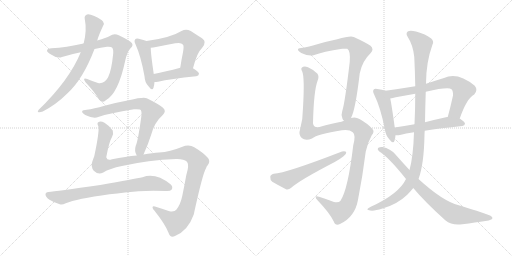
t = 0.00 s
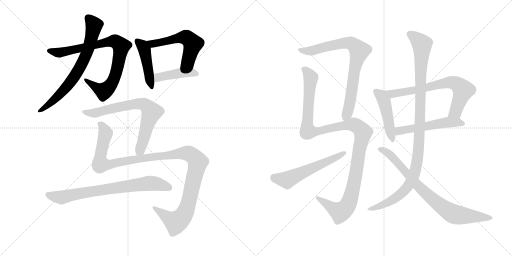
t = 2.71 s
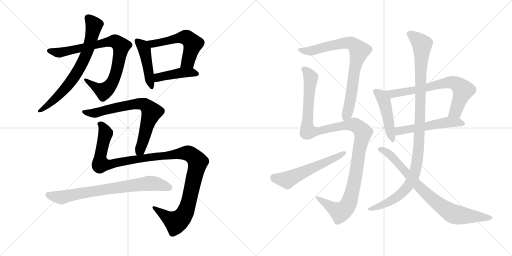
t = 5.42 s
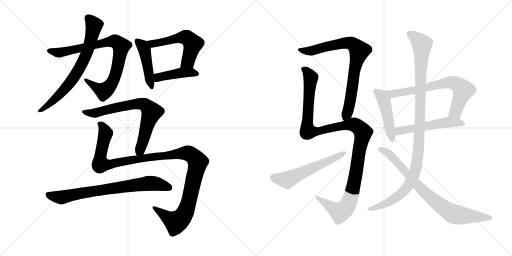
t = 8.14 s
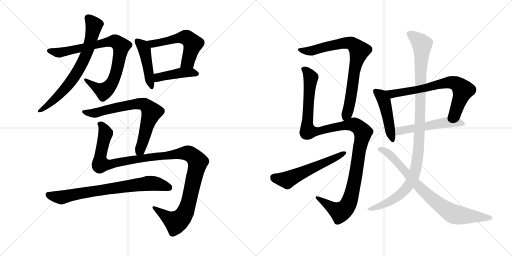
t = 10.85 s
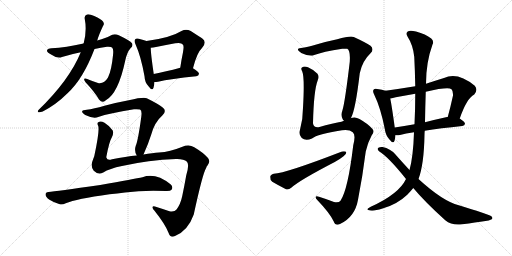
t = 13.56 s

The animated SVG that drew these frames (rendered in a browser with its animation timeline set to each time). Animation: 16 CSS @keyframes rules; one cycle of 13.56 s.

<svg version="1.1" viewBox="0 0 2048 1024" xmlns="http://www.w3.org/2000/svg">
  <g stroke="lightgray" stroke-dasharray="1,1" stroke-width="1" transform="scale(4, 4)">
    <line x1="0" y1="0" x2="256" y2="256"></line>
    <line x1="256" y1="0" x2="0" y2="256"></line>
    <line x1="128" y1="0" x2="128" y2="256"></line>
    <line x1="0" y1="128" x2="256" y2="128"></line>
    <line x1="256" y1="0" x2="512" y2="256"></line>
    <line x1="512" y1="0" x2="256" y2="256"></line>
    <line x1="384" y1="0" x2="384" y2="256"></line>
    <line x1="256" y1="128" x2="512" y2="128"></line>
  </g>
<g transform="scale(1, -1) translate(0, -850)">
   <style type="text/css">
    @keyframes keyframes0 {
      from {
       stroke: black;
       stroke-dashoffset: 827;
       stroke-width: 128;
       }
       73% {
       animation-timing-function: step-end;
       stroke: black;
       stroke-dashoffset: 0;
       stroke-width: 128;
       }
       to {
       stroke: black;
       stroke-width: 1024;
       }
       }
       #make-me-a-hanzi-animation-0 {
         animation: keyframes0 0.923014s both;
         animation-delay: 0.000000s;
         animation-timing-function: linear;
       }
    @keyframes keyframes1 {
      from {
       stroke: black;
       stroke-dashoffset: 713;
       stroke-width: 128;
       }
       70% {
       animation-timing-function: step-end;
       stroke: black;
       stroke-dashoffset: 0;
       stroke-width: 128;
       }
       to {
       stroke: black;
       stroke-width: 1024;
       }
       }
       #make-me-a-hanzi-animation-1 {
         animation: keyframes1 0.830241s both;
         animation-delay: 0.923014s;
         animation-timing-function: linear;
       }
    @keyframes keyframes2 {
      from {
       stroke: black;
       stroke-dashoffset: 451;
       stroke-width: 128;
       }
       59% {
       animation-timing-function: step-end;
       stroke: black;
       stroke-dashoffset: 0;
       stroke-width: 128;
       }
       to {
       stroke: black;
       stroke-width: 1024;
       }
       }
       #make-me-a-hanzi-animation-2 {
         animation: keyframes2 0.617025s both;
         animation-delay: 1.753255s;
         animation-timing-function: linear;
       }
    @keyframes keyframes3 {
      from {
       stroke: black;
       stroke-dashoffset: 549;
       stroke-width: 128;
       }
       64% {
       animation-timing-function: step-end;
       stroke: black;
       stroke-dashoffset: 0;
       stroke-width: 128;
       }
       to {
       stroke: black;
       stroke-width: 1024;
       }
       }
       #make-me-a-hanzi-animation-3 {
         animation: keyframes3 0.696777s both;
         animation-delay: 2.370280s;
         animation-timing-function: linear;
       }
    @keyframes keyframes4 {
      from {
       stroke: black;
       stroke-dashoffset: 427;
       stroke-width: 128;
       }
       58% {
       animation-timing-function: step-end;
       stroke: black;
       stroke-dashoffset: 0;
       stroke-width: 128;
       }
       to {
       stroke: black;
       stroke-width: 1024;
       }
       }
       #make-me-a-hanzi-animation-4 {
         animation: keyframes4 0.597493s both;
         animation-delay: 3.067057s;
         animation-timing-function: linear;
       }
    @keyframes keyframes5 {
      from {
       stroke: black;
       stroke-dashoffset: 717;
       stroke-width: 128;
       }
       70% {
       animation-timing-function: step-end;
       stroke: black;
       stroke-dashoffset: 0;
       stroke-width: 128;
       }
       to {
       stroke: black;
       stroke-width: 1024;
       }
       }
       #make-me-a-hanzi-animation-5 {
         animation: keyframes5 0.833496s both;
         animation-delay: 3.664551s;
         animation-timing-function: linear;
       }
    @keyframes keyframes6 {
      from {
       stroke: black;
       stroke-dashoffset: 1199;
       stroke-width: 128;
       }
       80% {
       animation-timing-function: step-end;
       stroke: black;
       stroke-dashoffset: 0;
       stroke-width: 128;
       }
       to {
       stroke: black;
       stroke-width: 1024;
       }
       }
       #make-me-a-hanzi-animation-6 {
         animation: keyframes6 1.225749s both;
         animation-delay: 4.498047s;
         animation-timing-function: linear;
       }
    @keyframes keyframes7 {
      from {
       stroke: black;
       stroke-dashoffset: 748;
       stroke-width: 128;
       }
       71% {
       animation-timing-function: step-end;
       stroke: black;
       stroke-dashoffset: 0;
       stroke-width: 128;
       }
       to {
       stroke: black;
       stroke-width: 1024;
       }
       }
       #make-me-a-hanzi-animation-7 {
         animation: keyframes7 0.858724s both;
         animation-delay: 5.723796s;
         animation-timing-function: linear;
       }
    @keyframes keyframes8 {
      from {
       stroke: black;
       stroke-dashoffset: 788;
       stroke-width: 128;
       }
       72% {
       animation-timing-function: step-end;
       stroke: black;
       stroke-dashoffset: 0;
       stroke-width: 128;
       }
       to {
       stroke: black;
       stroke-width: 1024;
       }
       }
       #make-me-a-hanzi-animation-8 {
         animation: keyframes8 0.891276s both;
         animation-delay: 6.582520s;
         animation-timing-function: linear;
       }
    @keyframes keyframes9 {
      from {
       stroke: black;
       stroke-dashoffset: 1195;
       stroke-width: 128;
       }
       80% {
       animation-timing-function: step-end;
       stroke: black;
       stroke-dashoffset: 0;
       stroke-width: 128;
       }
       to {
       stroke: black;
       stroke-width: 1024;
       }
       }
       #make-me-a-hanzi-animation-9 {
         animation: keyframes9 1.222493s both;
         animation-delay: 7.473796s;
         animation-timing-function: linear;
       }
    @keyframes keyframes10 {
      from {
       stroke: black;
       stroke-dashoffset: 565;
       stroke-width: 128;
       }
       65% {
       animation-timing-function: step-end;
       stroke: black;
       stroke-dashoffset: 0;
       stroke-width: 128;
       }
       to {
       stroke: black;
       stroke-width: 1024;
       }
       }
       #make-me-a-hanzi-animation-10 {
         animation: keyframes10 0.709798s both;
         animation-delay: 8.696289s;
         animation-timing-function: linear;
       }
    @keyframes keyframes11 {
      from {
       stroke: black;
       stroke-dashoffset: 466;
       stroke-width: 128;
       }
       60% {
       animation-timing-function: step-end;
       stroke: black;
       stroke-dashoffset: 0;
       stroke-width: 128;
       }
       to {
       stroke: black;
       stroke-width: 1024;
       }
       }
       #make-me-a-hanzi-animation-11 {
         animation: keyframes11 0.629232s both;
         animation-delay: 9.406087s;
         animation-timing-function: linear;
       }
    @keyframes keyframes12 {
      from {
       stroke: black;
       stroke-dashoffset: 697;
       stroke-width: 128;
       }
       69% {
       animation-timing-function: step-end;
       stroke: black;
       stroke-dashoffset: 0;
       stroke-width: 128;
       }
       to {
       stroke: black;
       stroke-width: 1024;
       }
       }
       #make-me-a-hanzi-animation-12 {
         animation: keyframes12 0.817220s both;
         animation-delay: 10.035319s;
         animation-timing-function: linear;
       }
    @keyframes keyframes13 {
      from {
       stroke: black;
       stroke-dashoffset: 527;
       stroke-width: 128;
       }
       63% {
       animation-timing-function: step-end;
       stroke: black;
       stroke-dashoffset: 0;
       stroke-width: 128;
       }
       to {
       stroke: black;
       stroke-width: 1024;
       }
       }
       #make-me-a-hanzi-animation-13 {
         animation: keyframes13 0.678874s both;
         animation-delay: 10.852539s;
         animation-timing-function: linear;
       }
    @keyframes keyframes14 {
      from {
       stroke: black;
       stroke-dashoffset: 1080;
       stroke-width: 128;
       }
       78% {
       animation-timing-function: step-end;
       stroke: black;
       stroke-dashoffset: 0;
       stroke-width: 128;
       }
       to {
       stroke: black;
       stroke-width: 1024;
       }
       }
       #make-me-a-hanzi-animation-14 {
         animation: keyframes14 1.128906s both;
         animation-delay: 11.531413s;
         animation-timing-function: linear;
       }
    @keyframes keyframes15 {
      from {
       stroke: black;
       stroke-dashoffset: 796;
       stroke-width: 128;
       }
       72% {
       animation-timing-function: step-end;
       stroke: black;
       stroke-dashoffset: 0;
       stroke-width: 128;
       }
       to {
       stroke: black;
       stroke-width: 1024;
       }
       }
       #make-me-a-hanzi-animation-15 {
         animation: keyframes15 0.897786s both;
         animation-delay: 12.660319s;
         animation-timing-function: linear;
       }
</style>
<path d="M 378 654 Q 403 660 428 663 Q 446 664 449 659 Q 455 652 452 629 Q 446 568 432 540 Q 416 513 392 518 Q 370 525 349 534 Q 328 541 342 521 Q 379 482 396 452 Q 409 436 422 448 Q 473 475 501 608 Q 508 641 522 657 Q 534 667 528 677 Q 521 687 475 709 Q 456 718 439 706 Q 426 699 389 688 L 334 676 Q 264 660 206 657 Q 190 656 188 648 Q 187 641 208 630 Q 230 615 248 622 Q 287 634 323 641 L 378 654 Z" fill="lightgray"></path> 
<path d="M 323 641 Q 278 530 154 410 Q 148 403 154 401 Q 161 400 171 404 Q 225 432 269 476 Q 332 533 378 654 L 389 688 Q 395 710 412 746 Q 419 755 412 764 Q 405 773 377 786 Q 356 795 348 792 Q 336 788 339 774 Q 348 729 335 678 Q 334 678 334 676 L 323 641 Z" fill="lightgray"></path> 
<path d="M 586 686 Q 576 690 555 695 Q 545 698 541 693 Q 535 687 542 673 Q 564 624 578 545 Q 579 520 594 505 Q 609 484 614 499 Q 617 509 618 522 L 615 554 Q 603 635 603 659 C 602 680 602 680 586 686 Z" fill="lightgray"></path> 
<path d="M 772 577 Q 788 640 808 658 Q 830 683 808 697 Q 789 709 763 726 Q 744 736 726 726 Q 683 699 586 686 C 556 682 573 655 603 659 Q 612 660 624 662 Q 666 671 701 677 Q 726 681 731 672 Q 737 668 732 641 Q 726 613 721 579 C 717 549 764 548 772 577 Z" fill="lightgray"></path> 
<path d="M 618 522 Q 624 522 632 523 Q 681 535 785 545 Q 795 546 796 555 Q 796 562 772 577 C 755 588 750 587 721 579 Q 661 563 615 554 C 586 548 588 521 618 522 Z" fill="lightgray"></path> 
<path d="M 574 232 Q 593 274 605 312 Q 618 361 651 390 Q 667 406 652 419 Q 634 434 587 457 Q 575 463 515 449 Q 461 439 418 427 Q 375 415 347 411 Q 331 411 329 405 Q 325 401 341 390 Q 374 374 393 382 Q 436 397 536 413 Q 554 414 560 412 Q 569 408 565 382 Q 552 286 543 267 Q 536 246 547 228 C 558 200 562 205 574 232 Z" fill="lightgray"></path> 
<path d="M 413 160 Q 438 176 488 186 Q 594 210 704 214 Q 735 215 748 203 Q 758 191 745 149 Q 738 109 729 66 Q 722 33 706 12 Q 699 2 678 5 Q 650 15 626 22 Q 611 28 610 21 Q 610 15 618 7 Q 661 -47 674 -81 Q 681 -103 700 -94 Q 752 -73 775 -8 Q 811 158 825 179 Q 826 185 830 188 Q 843 204 832 218 Q 814 239 777 261 Q 756 274 727 262 Q 681 243 636 240 Q 611 239 574 232 L 547 228 Q 504 224 448 213 Q 429 206 425 221 Q 437 285 448 302 Q 455 315 451 328 Q 439 346 418 359 Q 402 368 393 361 Q 387 357 393 346 Q 399 328 377 225 Q 373 215 369 203 Q 362 184 375 167 Q 393 149 413 160 Z" fill="lightgray"></path> 
<path d="M 438 73 Q 469 76 500 80 Q 573 90 663 86 Q 682 85 687 92 Q 693 104 682 113 Q 622 161 570 141 Q 540 135 401 110 Q 223 85 194 82 Q 182 81 182 72 Q 182 62 198 51 Q 213 41 239 33 Q 249 30 263 37 Q 305 55 438 73 Z" fill="lightgray"></path> 
<path d="M 1404 378 Q 1422 411 1439 557 Q 1449 606 1482 637 Q 1498 653 1482 667 Q 1463 680 1415 702 Q 1402 708 1349 693 Q 1306 684 1269 673 Q 1233 663 1211 659 Q 1195 659 1192 653 Q 1189 649 1205 638 Q 1238 623 1257 630 Q 1291 643 1369 655 Q 1384 656 1389 655 Q 1402 648 1399 603 Q 1380 440 1369 406 Q 1363 390 1370 375 Q 1371 371 1376 367 C 1390 343 1393 350 1404 378 Z" fill="lightgray"></path> 
<path d="M 1376 367 Q 1366 363 1355 361 Q 1330 357 1278 342 Q 1254 338 1252 357 Q 1255 489 1271 529 Q 1277 544 1270 555 Q 1255 571 1232 581 Q 1216 587 1208 580 Q 1202 576 1209 564 Q 1219 540 1212 419 Q 1212 374 1200 331 Q 1193 312 1207 298 Q 1222 285 1248 296 Q 1269 314 1368 329 Q 1398 333 1411 321 Q 1424 311 1413 269 Q 1392 92 1362 47 Q 1355 38 1336 42 Q 1305 54 1276 63 Q 1263 67 1263 61 Q 1262 57 1270 49 Q 1319 -2 1335 -36 Q 1342 -55 1360 -46 Q 1420 -18 1432 51 Q 1450 142 1463 244 Q 1470 278 1487 309 Q 1500 324 1489 335 Q 1473 354 1438 374 Q 1422 384 1404 378 L 1376 367 Z" fill="lightgray"></path> 
<path d="M 1095 155 Q 1082 152 1081 143 Q 1080 130 1089 123 Q 1111 110 1144 93 Q 1154 90 1165 99 Q 1198 129 1339 202 Q 1358 212 1374 225 Q 1386 232 1385 242 Q 1381 246 1368 244 Q 1143 157 1095 155 Z" fill="lightgray"></path> 
<path d="M 1542 487 Q 1530 491 1509 494 Q 1499 497 1495 492 Q 1489 486 1497 471 Q 1522 420 1539 335 Q 1542 310 1557 293 Q 1573 272 1578 287 Q 1581 296 1582 309 L 1579 340 Q 1567 428 1561 456 C 1556 483 1556 483 1542 487 Z" fill="lightgray"></path> 
<path d="M 1839 376 Q 1867 457 1897 472 Q 1913 490 1899 507 Q 1830 564 1776 538 Q 1737 526 1704 515 L 1661 505 Q 1600 495 1542 487 C 1512 483 1532 451 1561 456 Q 1571 457 1583 461 Q 1622 468 1661 475 L 1703 483 Q 1794 504 1806 493 Q 1813 486 1812 468 Q 1802 422 1791 382 C 1783 353 1829 348 1839 376 Z" fill="lightgray"></path> 
<path d="M 1699 327 Q 1760 337 1849 346 Q 1859 347 1860 355 Q 1860 362 1839 376 L 1791 382 Q 1790 383 1788 382 Q 1742 372 1700 361 L 1658 353 Q 1616 346 1579 340 C 1549 335 1552 310 1582 309 Q 1589 308 1600 310 Q 1622 316 1656 321 L 1699 327 Z" fill="lightgray"></path> 
<path d="M 1674 134 Q 1696 192 1698 312 Q 1698 319 1699 327 L 1700 361 Q 1701 424 1703 483 L 1704 515 Q 1704 600 1730 672 Q 1737 685 1725 696 Q 1703 714 1664 724 Q 1639 731 1631 724 Q 1622 717 1630 704 Q 1652 670 1657 623 Q 1660 565 1661 505 L 1661 475 Q 1661 414 1658 353 L 1656 321 Q 1653 224 1638 170 L 1624 134 Q 1596 74 1483 23 Q 1470 17 1469 13 Q 1470 9 1481 8 Q 1496 5 1530 16 Q 1588 32 1629 71 Q 1642 84 1653 98 L 1674 134 Z" fill="lightgray"></path> 
<path d="M 1653 98 Q 1699 43 1781 -31 Q 1808 -53 1849 -47 Q 1903 -40 1942 -34 Q 1955 -33 1967 -27 Q 1974 -20 1962 -13 Q 1949 -6 1835 29 Q 1771 45 1674 134 L 1638 170 Q 1610 200 1581 233 Q 1562 255 1530 262 Q 1520 263 1512 258 Q 1508 252 1516 245 Q 1555 221 1624 134 L 1653 98 Z" fill="lightgray"></path> 
      <clipPath id="make-me-a-hanzi-clip-0">
      <path d="M 378 654 Q 403 660 428 663 Q 446 664 449 659 Q 455 652 452 629 Q 446 568 432 540 Q 416 513 392 518 Q 370 525 349 534 Q 328 541 342 521 Q 379 482 396 452 Q 409 436 422 448 Q 473 475 501 608 Q 508 641 522 657 Q 534 667 528 677 Q 521 687 475 709 Q 456 718 439 706 Q 426 699 389 688 L 334 676 Q 264 660 206 657 Q 190 656 188 648 Q 187 641 208 630 Q 230 615 248 622 Q 287 634 323 641 L 378 654 Z" fill="lightgray"></path>
      </clipPath>
      <path clip-path="url(#make-me-a-hanzi-clip-0)" d="M 195 647 L 251 641 L 444 685 L 473 678 L 484 665 L 475 603 L 461 547 L 441 508 L 413 486 L 353 523 " fill="none" id="make-me-a-hanzi-animation-0" stroke-dasharray="699 1398" stroke-linecap="round"></path>

      <clipPath id="make-me-a-hanzi-clip-1">
      <path d="M 323 641 Q 278 530 154 410 Q 148 403 154 401 Q 161 400 171 404 Q 225 432 269 476 Q 332 533 378 654 L 389 688 Q 395 710 412 746 Q 419 755 412 764 Q 405 773 377 786 Q 356 795 348 792 Q 336 788 339 774 Q 348 729 335 678 Q 334 678 334 676 L 323 641 Z" fill="lightgray"></path>
      </clipPath>
      <path clip-path="url(#make-me-a-hanzi-clip-1)" d="M 352 779 L 376 748 L 374 733 L 357 667 L 327 593 L 267 503 L 208 443 L 158 406 " fill="none" id="make-me-a-hanzi-animation-1" stroke-dasharray="585 1170" stroke-linecap="round"></path>

      <clipPath id="make-me-a-hanzi-clip-2">
      <path d="M 586 686 Q 576 690 555 695 Q 545 698 541 693 Q 535 687 542 673 Q 564 624 578 545 Q 579 520 594 505 Q 609 484 614 499 Q 617 509 618 522 L 615 554 Q 603 635 603 659 C 602 680 602 680 586 686 Z" fill="lightgray"></path>
      </clipPath>
      <path clip-path="url(#make-me-a-hanzi-clip-2)" d="M 549 686 L 577 652 L 604 503 " fill="none" id="make-me-a-hanzi-animation-2" stroke-dasharray="323 646" stroke-linecap="round"></path>

      <clipPath id="make-me-a-hanzi-clip-3">
      <path d="M 772 577 Q 788 640 808 658 Q 830 683 808 697 Q 789 709 763 726 Q 744 736 726 726 Q 683 699 586 686 C 556 682 573 655 603 659 Q 612 660 624 662 Q 666 671 701 677 Q 726 681 731 672 Q 737 668 732 641 Q 726 613 721 579 C 717 549 764 548 772 577 Z" fill="lightgray"></path>
      </clipPath>
      <path clip-path="url(#make-me-a-hanzi-clip-3)" d="M 596 683 L 609 675 L 734 701 L 752 696 L 771 675 L 769 665 L 752 604 L 728 586 " fill="none" id="make-me-a-hanzi-animation-3" stroke-dasharray="421 842" stroke-linecap="round"></path>

      <clipPath id="make-me-a-hanzi-clip-4">
      <path d="M 618 522 Q 624 522 632 523 Q 681 535 785 545 Q 795 546 796 555 Q 796 562 772 577 C 755 588 750 587 721 579 Q 661 563 615 554 C 586 548 588 521 618 522 Z" fill="lightgray"></path>
      </clipPath>
      <path clip-path="url(#make-me-a-hanzi-clip-4)" d="M 625 528 L 639 543 L 727 559 L 765 561 L 787 554 " fill="none" id="make-me-a-hanzi-animation-4" stroke-dasharray="299 598" stroke-linecap="round"></path>

      <clipPath id="make-me-a-hanzi-clip-5">
      <path d="M 574 232 Q 593 274 605 312 Q 618 361 651 390 Q 667 406 652 419 Q 634 434 587 457 Q 575 463 515 449 Q 461 439 418 427 Q 375 415 347 411 Q 331 411 329 405 Q 325 401 341 390 Q 374 374 393 382 Q 436 397 536 413 Q 554 414 560 412 Q 569 408 565 382 Q 552 286 543 267 Q 536 246 547 228 C 558 200 562 205 574 232 Z" fill="lightgray"></path>
      </clipPath>
      <path clip-path="url(#make-me-a-hanzi-clip-5)" d="M 335 403 L 377 398 L 530 434 L 565 435 L 584 428 L 606 399 L 573 287 L 552 238 " fill="none" id="make-me-a-hanzi-animation-5" stroke-dasharray="589 1178" stroke-linecap="round"></path>

      <clipPath id="make-me-a-hanzi-clip-6">
      <path d="M 413 160 Q 438 176 488 186 Q 594 210 704 214 Q 735 215 748 203 Q 758 191 745 149 Q 738 109 729 66 Q 722 33 706 12 Q 699 2 678 5 Q 650 15 626 22 Q 611 28 610 21 Q 610 15 618 7 Q 661 -47 674 -81 Q 681 -103 700 -94 Q 752 -73 775 -8 Q 811 158 825 179 Q 826 185 830 188 Q 843 204 832 218 Q 814 239 777 261 Q 756 274 727 262 Q 681 243 636 240 Q 611 239 574 232 L 547 228 Q 504 224 448 213 Q 429 206 425 221 Q 437 285 448 302 Q 455 315 451 328 Q 439 346 418 359 Q 402 368 393 361 Q 387 357 393 346 Q 399 328 377 225 Q 373 215 369 203 Q 362 184 375 167 Q 393 149 413 160 Z" fill="lightgray"></path>
      </clipPath>
      <path clip-path="url(#make-me-a-hanzi-clip-6)" d="M 401 354 L 414 340 L 423 317 L 402 233 L 403 194 L 438 192 L 542 213 L 742 238 L 767 230 L 786 210 L 790 196 L 764 78 L 746 11 L 733 -14 L 704 -39 L 615 19 " fill="none" id="make-me-a-hanzi-animation-6" stroke-dasharray="1071 2142" stroke-linecap="round"></path>

      <clipPath id="make-me-a-hanzi-clip-7">
      <path d="M 438 73 Q 469 76 500 80 Q 573 90 663 86 Q 682 85 687 92 Q 693 104 682 113 Q 622 161 570 141 Q 540 135 401 110 Q 223 85 194 82 Q 182 81 182 72 Q 182 62 198 51 Q 213 41 239 33 Q 249 30 263 37 Q 305 55 438 73 Z" fill="lightgray"></path>
      </clipPath>
      <path clip-path="url(#make-me-a-hanzi-clip-7)" d="M 193 71 L 239 60 L 391 89 L 585 116 L 635 113 L 677 99 " fill="none" id="make-me-a-hanzi-animation-7" stroke-dasharray="620 1240" stroke-linecap="round"></path>

      <clipPath id="make-me-a-hanzi-clip-8">
      <path d="M 1404 378 Q 1422 411 1439 557 Q 1449 606 1482 637 Q 1498 653 1482 667 Q 1463 680 1415 702 Q 1402 708 1349 693 Q 1306 684 1269 673 Q 1233 663 1211 659 Q 1195 659 1192 653 Q 1189 649 1205 638 Q 1238 623 1257 630 Q 1291 643 1369 655 Q 1384 656 1389 655 Q 1402 648 1399 603 Q 1380 440 1369 406 Q 1363 390 1370 375 Q 1371 371 1376 367 C 1390 343 1393 350 1404 378 Z" fill="lightgray"></path>
      </clipPath>
      <path clip-path="url(#make-me-a-hanzi-clip-8)" d="M 1198 652 L 1241 646 L 1381 679 L 1406 677 L 1430 655 L 1437 644 L 1416 565 L 1402 451 L 1380 377 " fill="none" id="make-me-a-hanzi-animation-8" stroke-dasharray="660 1320" stroke-linecap="round"></path>

      <clipPath id="make-me-a-hanzi-clip-9">
      <path d="M 1376 367 Q 1366 363 1355 361 Q 1330 357 1278 342 Q 1254 338 1252 357 Q 1255 489 1271 529 Q 1277 544 1270 555 Q 1255 571 1232 581 Q 1216 587 1208 580 Q 1202 576 1209 564 Q 1219 540 1212 419 Q 1212 374 1200 331 Q 1193 312 1207 298 Q 1222 285 1248 296 Q 1269 314 1368 329 Q 1398 333 1411 321 Q 1424 311 1413 269 Q 1392 92 1362 47 Q 1355 38 1336 42 Q 1305 54 1276 63 Q 1263 67 1263 61 Q 1262 57 1270 49 Q 1319 -2 1335 -36 Q 1342 -55 1360 -46 Q 1420 -18 1432 51 Q 1450 142 1463 244 Q 1470 278 1487 309 Q 1500 324 1489 335 Q 1473 354 1438 374 Q 1422 384 1404 378 L 1376 367 Z" fill="lightgray"></path>
      </clipPath>
      <path clip-path="url(#make-me-a-hanzi-clip-9)" d="M 1216 572 L 1223 570 L 1243 540 L 1229 348 L 1233 325 L 1277 325 L 1341 342 L 1415 352 L 1430 345 L 1452 319 L 1420 134 L 1390 27 L 1360 1 L 1270 57 " fill="none" id="make-me-a-hanzi-animation-9" stroke-dasharray="1067 2134" stroke-linecap="round"></path>

      <clipPath id="make-me-a-hanzi-clip-10">
      <path d="M 1095 155 Q 1082 152 1081 143 Q 1080 130 1089 123 Q 1111 110 1144 93 Q 1154 90 1165 99 Q 1198 129 1339 202 Q 1358 212 1374 225 Q 1386 232 1385 242 Q 1381 246 1368 244 Q 1143 157 1095 155 Z" fill="lightgray"></path>
      </clipPath>
      <path clip-path="url(#make-me-a-hanzi-clip-10)" d="M 1096 140 L 1148 130 L 1380 238 " fill="none" id="make-me-a-hanzi-animation-10" stroke-dasharray="437 874" stroke-linecap="round"></path>

      <clipPath id="make-me-a-hanzi-clip-11">
      <path d="M 1542 487 Q 1530 491 1509 494 Q 1499 497 1495 492 Q 1489 486 1497 471 Q 1522 420 1539 335 Q 1542 310 1557 293 Q 1573 272 1578 287 Q 1581 296 1582 309 L 1579 340 Q 1567 428 1561 456 C 1556 483 1556 483 1542 487 Z" fill="lightgray"></path>
      </clipPath>
      <path clip-path="url(#make-me-a-hanzi-clip-11)" d="M 1503 485 L 1526 466 L 1536 447 L 1568 292 " fill="none" id="make-me-a-hanzi-animation-11" stroke-dasharray="338 676" stroke-linecap="round"></path>

      <clipPath id="make-me-a-hanzi-clip-12">
      <path d="M 1839 376 Q 1867 457 1897 472 Q 1913 490 1899 507 Q 1830 564 1776 538 Q 1737 526 1704 515 L 1661 505 Q 1600 495 1542 487 C 1512 483 1532 451 1561 456 Q 1571 457 1583 461 Q 1622 468 1661 475 L 1703 483 Q 1794 504 1806 493 Q 1813 486 1812 468 Q 1802 422 1791 382 C 1783 353 1829 348 1839 376 Z" fill="lightgray"></path>
      </clipPath>
      <path clip-path="url(#make-me-a-hanzi-clip-12)" d="M 1550 485 L 1573 474 L 1712 499 L 1791 520 L 1822 517 L 1852 490 L 1822 403 L 1798 387 " fill="none" id="make-me-a-hanzi-animation-12" stroke-dasharray="569 1138" stroke-linecap="round"></path>

      <clipPath id="make-me-a-hanzi-clip-13">
      <path d="M 1699 327 Q 1760 337 1849 346 Q 1859 347 1860 355 Q 1860 362 1839 376 L 1791 382 Q 1790 383 1788 382 Q 1742 372 1700 361 L 1658 353 Q 1616 346 1579 340 C 1549 335 1552 310 1582 309 Q 1589 308 1600 310 Q 1622 316 1656 321 L 1699 327 Z" fill="lightgray"></path>
      </clipPath>
      <path clip-path="url(#make-me-a-hanzi-clip-13)" d="M 1586 317 L 1613 330 L 1770 358 L 1831 361 L 1851 355 " fill="none" id="make-me-a-hanzi-animation-13" stroke-dasharray="399 798" stroke-linecap="round"></path>

      <clipPath id="make-me-a-hanzi-clip-14">
      <path d="M 1674 134 Q 1696 192 1698 312 Q 1698 319 1699 327 L 1700 361 Q 1701 424 1703 483 L 1704 515 Q 1704 600 1730 672 Q 1737 685 1725 696 Q 1703 714 1664 724 Q 1639 731 1631 724 Q 1622 717 1630 704 Q 1652 670 1657 623 Q 1660 565 1661 505 L 1661 475 Q 1661 414 1658 353 L 1656 321 Q 1653 224 1638 170 L 1624 134 Q 1596 74 1483 23 Q 1470 17 1469 13 Q 1470 9 1481 8 Q 1496 5 1530 16 Q 1588 32 1629 71 Q 1642 84 1653 98 L 1674 134 Z" fill="lightgray"></path>
      </clipPath>
      <path clip-path="url(#make-me-a-hanzi-clip-14)" d="M 1640 714 L 1683 678 L 1688 660 L 1678 303 L 1664 178 L 1639 114 L 1601 72 L 1546 37 L 1475 11 " fill="none" id="make-me-a-hanzi-animation-14" stroke-dasharray="952 1904" stroke-linecap="round"></path>

      <clipPath id="make-me-a-hanzi-clip-15">
      <path d="M 1653 98 Q 1699 43 1781 -31 Q 1808 -53 1849 -47 Q 1903 -40 1942 -34 Q 1955 -33 1967 -27 Q 1974 -20 1962 -13 Q 1949 -6 1835 29 Q 1771 45 1674 134 L 1638 170 Q 1610 200 1581 233 Q 1562 255 1530 262 Q 1520 263 1512 258 Q 1508 252 1516 245 Q 1555 221 1624 134 L 1653 98 Z" fill="lightgray"></path>
      </clipPath>
      <path clip-path="url(#make-me-a-hanzi-clip-15)" d="M 1519 253 L 1565 227 L 1690 89 L 1799 2 L 1828 -10 L 1958 -22 " fill="none" id="make-me-a-hanzi-animation-15" stroke-dasharray="668 1336" stroke-linecap="round"></path>

</g>
</svg>
